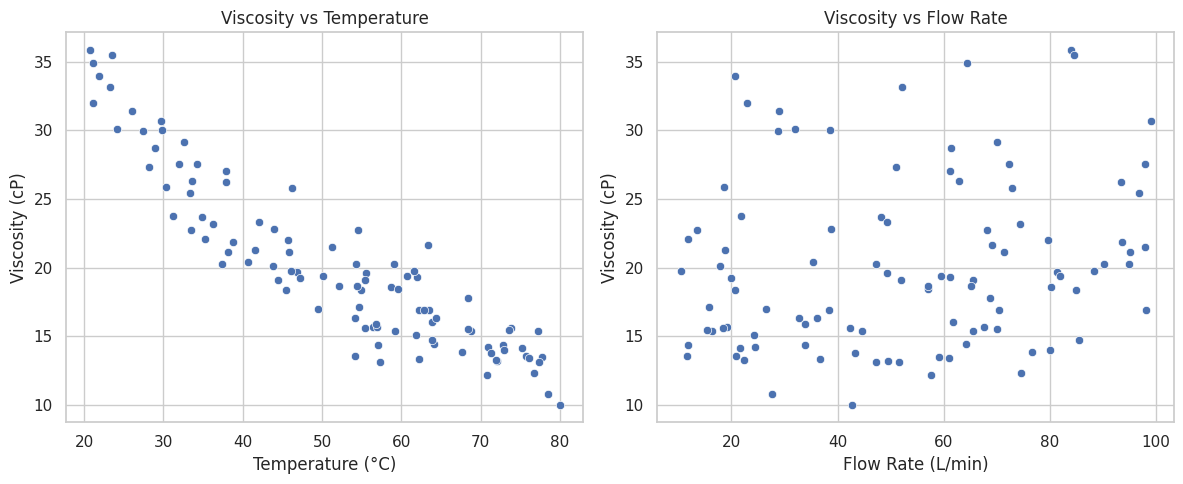

The script that saved this image: (Note: this script raises an exception after producing the figure.)
# Starter Kit: First Lecture - Data Science for Chemical Engineers

# =============================
# 1. Importing Basic Libraries
# =============================
import pandas as pd
import numpy as np
import matplotlib.pyplot as plt
import seaborn as sns

# =============================
# 2. Sample Dataset (Synthetic)
# =============================
# Simulated dataset: Flow Rate vs Temperature vs Viscosity
np.random.seed(0)
n = 100
flow_rate = np.random.uniform(10, 100, n)
temperature = np.random.uniform(20, 80, n)
# Assume viscosity depends on temperature inversely and slightly on flow
viscosity = 1000 / (temperature + 10) + 0.05 * flow_rate + np.random.normal(0, 2, n)

# Create DataFrame
data = pd.DataFrame({
    'Flow Rate (L/min)': flow_rate,
    'Temperature (°C)': temperature,
    'Viscosity (cP)': viscosity
})

# =============================
# 3. Initial Data Exploration
# =============================
print("\nFirst five rows of the dataset:")
print(data.head())

print("\nBasic statistics:")
print(data.describe())

# =============================
# 4. Data Visualization
# =============================
sns.set(style="whitegrid")
plt.figure(figsize=(12, 5))

plt.subplot(1, 2, 1)
sns.scatterplot(x='Temperature (°C)', y='Viscosity (cP)', data=data)
plt.title('Viscosity vs Temperature')

plt.subplot(1, 2, 2)
sns.scatterplot(x='Flow Rate (L/min)', y='Viscosity (cP)', data=data)
plt.title('Viscosity vs Flow Rate')

plt.tight_layout()
plt.show()

# =============================
# 5. Linear Regression Example (Preview)
# =============================
X = data[['Temperature (°C)', 'Flow Rate (L/min)']]
y = data['Viscosity (cP)']

X_train, X_test, y_train, y_test = train_test_split(X, y, test_size=0.2, random_state=42)

model = LinearRegression()
model.fit(X_train, y_train)

predictions = model.predict(X_test)
rmse = mean_squared_error(y_test, predictions, squared=False)

print("\nModel Coefficients:")
print(f"Intercept: {model.intercept_:.2f}")
print(f"Temperature Coefficient: {model.coef_[0]:.2f}")
print(f"Flow Rate Coefficient: {model.coef_[1]:.2f}")
print(f"RMSE on Test Set: {rmse:.2f} cP")
